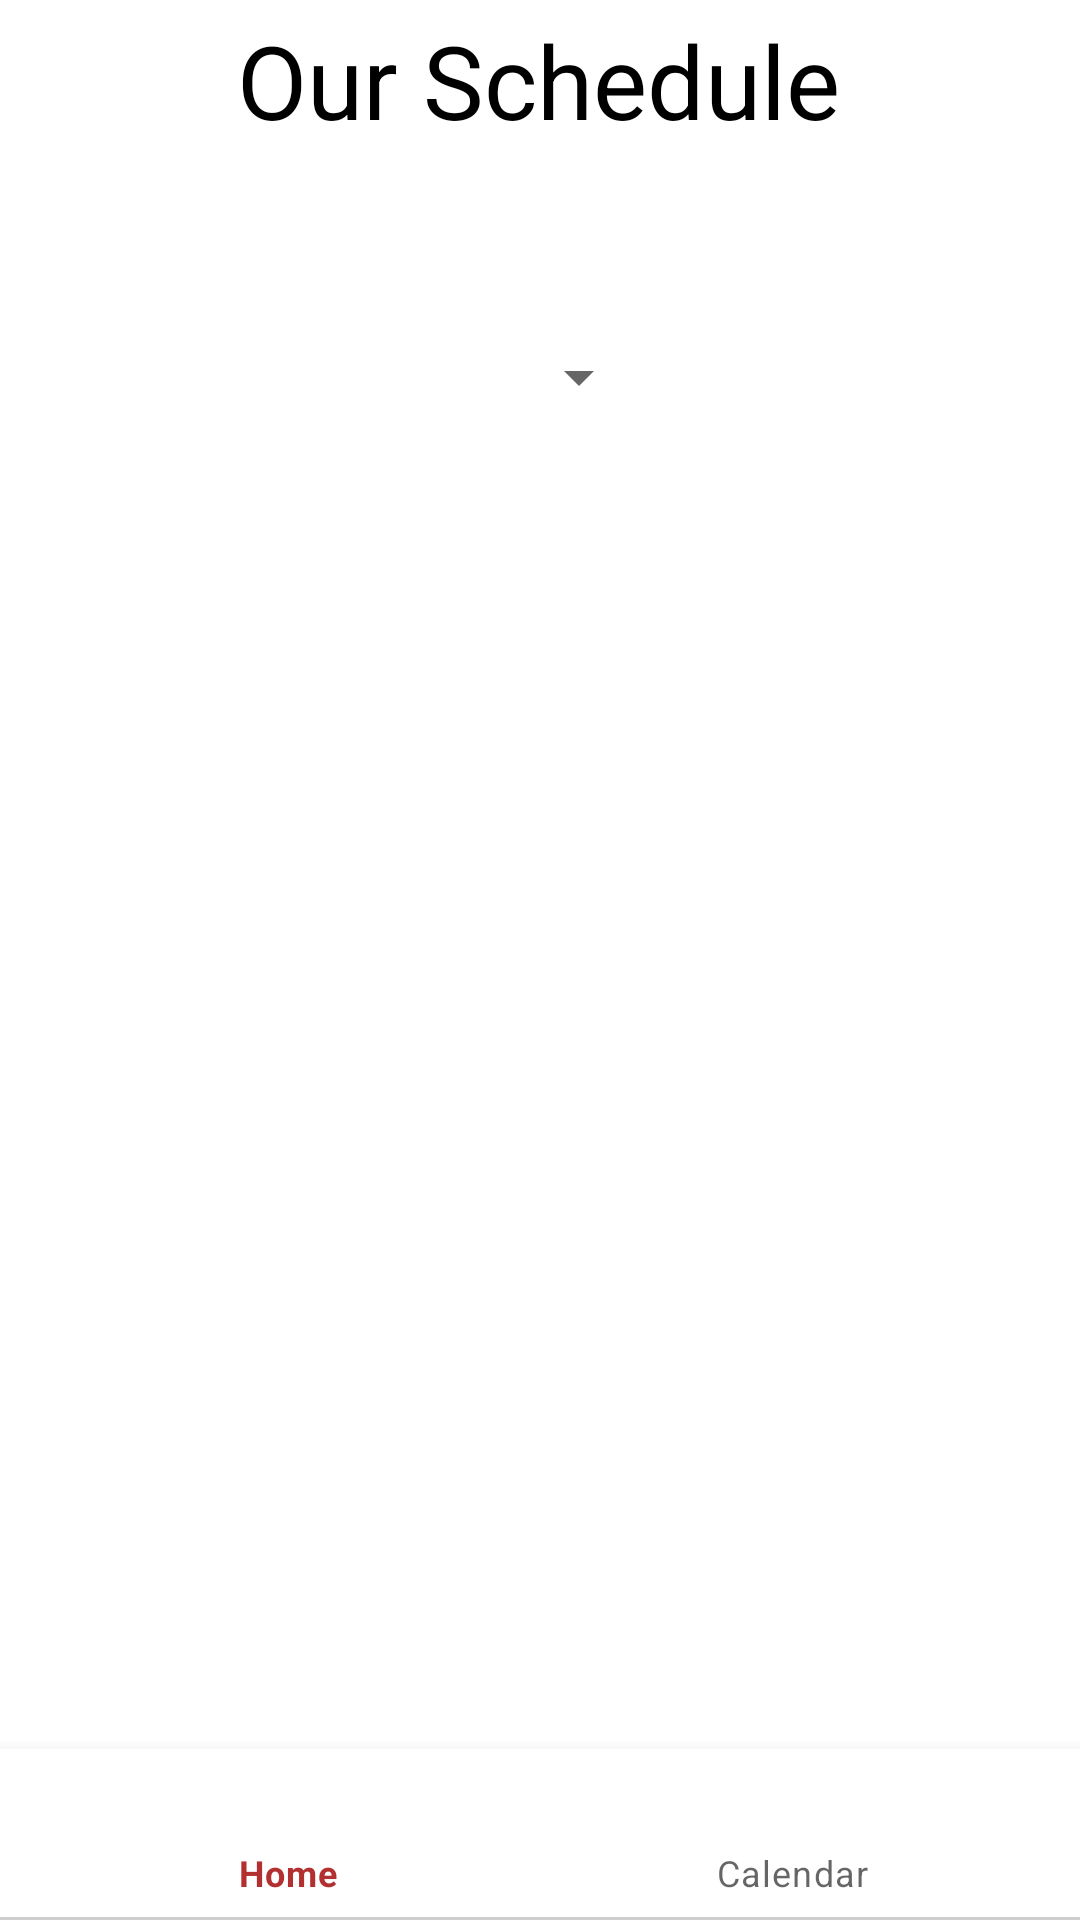

Write the Android layout XML for this screen, with the resource values it uses.
<!-- AndroidManifest.xml: application theme Theme.SekutorAkademijaInfo -->
<!-- res/layout/activity_calendar.xml -->
<?xml version="1.0" encoding="utf-8"?>
<androidx.constraintlayout.widget.ConstraintLayout
    xmlns:android="http://schemas.android.com/apk/res/android"
    xmlns:tools="http://schemas.android.com/tools"
    xmlns:app="http://schemas.android.com/apk/res-auto"
    android:layout_width="match_parent"
    android:layout_height="match_parent"
    tools:context=".Calendar">

  <TextView
      android:id="@+id/textView4"
      android:layout_width="wrap_content"
      android:layout_height="wrap_content"
      android:layout_marginStart="176dp"
      android:layout_marginTop="4dp"
      android:layout_marginEnd="177dp"
      android:text="Our Schedule"
      android:color="@color/red"
      android:textColor="@color/black"
      android:textAppearance="@style/TextAppearance.AppCompat.Display1"
      app:layout_constraintEnd_toEndOf="parent"
      app:layout_constraintStart_toStartOf="parent"
      app:layout_constraintTop_toTopOf="parent" />

  <com.google.android.material.bottomnavigation.BottomNavigationView
      android:layout_width="409dp"
      android:layout_height="wrap_content"
      android:layout_marginStart="1dp"
      android:layout_marginEnd="1dp"
      android:layout_marginBottom="1dp"
      app:layout_constraintBottom_toBottomOf="parent"
      app:layout_constraintEnd_toEndOf="parent"
      app:layout_constraintStart_toStartOf="parent"
      app:menu="@menu/bottom_navmenu"
      android:id="@+id/bot_menu"
      >
  </com.google.android.material.bottomnavigation.BottomNavigationView>

  <Spinner
      android:id="@+id/menu"
      android:layout_width="201dp"
      android:layout_height="25dp"
      android:layout_marginStart="16dp"
      android:layout_marginTop="64dp"
      android:width="2dp"
      android:spinnerMode="dropdown"
      app:layout_constraintStart_toStartOf="parent"
      app:layout_constraintTop_toBottomOf="@+id/textView4" />

  <androidx.recyclerview.widget.RecyclerView
      android:id="@+id/schedule"
      android:layout_width="match_parent"
      android:layout_height="wrap_content"
      android:layout_marginTop="16dp"
      app:layout_constraintTop_toBottomOf="@+id/menu"
      tools:layout_editor_absoluteX="35dp" />

</androidx.constraintlayout.widget.ConstraintLayout>
<!-- resources referenced by this layout -->
<resources>
  <color name="black">#FF000000</color>
  <color name="red">#B33030</color>
  <style name="Theme.SekutorAkademijaInfo" parent="Theme.MaterialComponents.DayNight.DarkActionBar">
          
          <item name="colorPrimary">@color/red</item>
          <item name="colorPrimaryVariant">@color/red</item>
          <item name="colorOnPrimary">@color/white</item>
          
          <item name="colorSecondary">@color/red</item>
          <item name="colorSecondaryVariant">@color/red</item>
          <item name="colorOnSecondary">@color/black</item>
  
          
          <item name="android:statusBarColor">@color/black</item>
          
      </style>
  <color name="white">#FFFFFFFF</color>
</resources>
